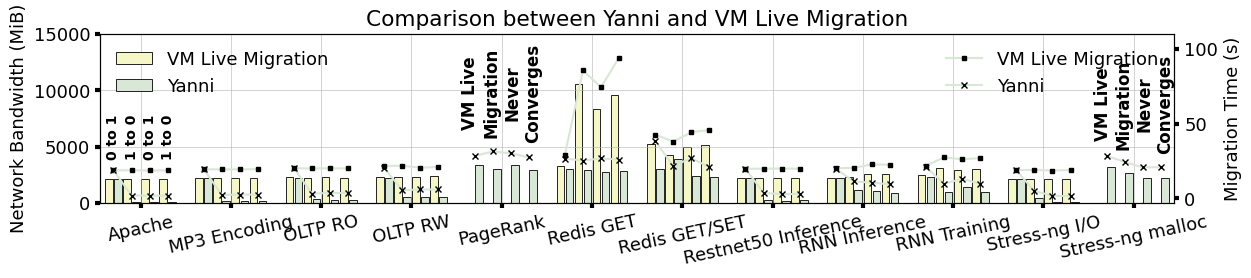

This chart was generated by the following Python code: (Note: this script raises an exception after producing the figure.)
import matplotlib
import matplotlib.pyplot as plt
import matplotlib.ticker as mticker
import numpy as np

matplotlib.rcParams['pdf.fonttype'] = 42
matplotlib.rcParams['ps.fonttype'] = 42

plt.rc('font', family='Arial', weight='medium', size=13)
# plt.rc('font', family='DejaVu Serif', weight='medium', size=13)

plt.rcParams['hatch.color'] = '#636466'
plt.rcParams['hatch.linewidth'] = 1

# name = ["BT.A", "CG.B", "DC.W", "EP.C", "FT.B", "IS.C",
#         "LU.A", "MG.C", "SP.A", "UA.W"]

name = ["Apache", "MP3 Encoding", "OLTP RO", "OLTP RW", "PageRank", "Redis GET", "Redis GET/SET", "Restnet50 Inference",
        "RNN Inference", "RNN Training", "Stress-ng I/O", "Stress-ng malloc"]

# clique = np.array(
#     [1.368111799, 1.124625749, 1.324786325, 1.003026373, 0.994180062, 1.194092827, 1.145605387, 1.538135853,
#      2.020523498, 1.318777293])
#
# nb = np.array(
#     [0.907575036, 0.954865269, 0.995641026, 0.94638997, 0.445799351, 0.926160338, 0.904172177, 0.378904093, 0.901150109,
#      0.887918486])
#
# clique_l = np.array(
#     [344.6, 150.25, 0.155, 23.2, 251.11, 5.66, 190.56, 250.67, 203.79, 0.0906])
#
# normarl_l = np.array(
#     [251.88, 133.6, 0.12, 23.13, 252.58, 4.74, 166.34, 162.97, 100.86, 0.0687])
#
# nb_l = np.array(
#     [228.6, 127.57, 0.12, 21.89, 112.6, 4.39, 150.4, 61.75, 90.89, 0.061])

vanilla0 = np.array([2100.83, 2171.81, 2261.76, 2333.44, 0, 3275.33, 5232.42, 2219.35, 2252.35, 2451.50, 2075.47, 0])
yanni0 = np.array(
    [2101.05, 2172.36, 2236.89, 2248.31, 3364.72, 2984.97, 3002.03, 2195.81, 2209.81, 2316.21, 2084.53, 3163.77])

vanilla1 = np.array([2094.96, 2178.7, 2245.63, 2337.38, 0, 10569.46, 4246.4, 2228.39, 2291.67, 3083.01, 2076.38, 0])
yanni1 = np.array([66.68, 142.41, 306.17, 490.82, 3041.83, 2939.2, 3855.45, 289.78, 1122, 971.67, 452, 2609.95])

vanilla2 = np.array([2099.71, 2173.97, 2258.99, 2301.25, 0, 8340.56, 4955.32, 2236.14, 2541.9, 2932.40, 2075.54, 0])
yanni2 = np.array([79.71, 137.5, 268.81, 519.07, 3355.01, 2748.51, 2368.15, 177.42, 1076.04, 1376.47, 75.38, 2201.72])

vanilla3 = np.array([2099.52, 2196.85, 2244.55, 2352.23, 0, 9598.93, 5130.36, 2226.6, 2522.22, 3025.43, 2074.9, 0])
yanni3 = np.array([66.43, 136.98, 250.11, 526.46, 2930.97, 2829.33, 2271.73, 229.36, 889.08, 943.64, 48.66, 2213.55])

data = [vanilla0, yanni0, vanilla1, yanni1, vanilla2, yanni2, vanilla3, yanni3]
x = np.arange(len(name))

y = np.array([0] * len(x))
for i in range(len(data)):
    data[i] = data[i] + y
# for i in range(len(name)):
#     name[i] = name[i] + '\n' + str(normal[i])

# colors = ["#fcfcd8", "#f4f8c2", "#d9ecb8", "#bcdfba", "#a7d5b9", "#6db8be", "#3b7cb1", "#1e307c"]
colors = ["#f5f7c8", "#d9e7d6", "#7eb6bd"]

width = 0.1

# sep = 0.01
zoom = 0.85

vstr = "VM Live Migration"
ystr = "Yanni"

fig, ax1 = plt.subplots()

fig.set_size_inches(12.705, 2.8)


def autolabel(ax, rects, array, heights):
    """Attach a text label above each bar in *rects*, displaying its height."""
    for i in range(len(rects)):
        rect = rects[i]
        height = heights[i]
        s = "{:.2f}".format(array[i])
        l = len(s)
        if l == 5:
            offset = -0.01
        else:
            offset = 0
        # if height < 0:
        #     offset = height - 40 - len(s) * 1.1
        # else:
        #     offset = 0 - 40 - len(s) * 1.1
        ax.text(s=s,
                x=rect.get_x() + rect.get_width() / 2 + 0.02, y=height - offset,

                va='bottom', size=11, rotation=90, ha='center', weight='bold')


b1 = ax1.bar(x - 7 * width / 2, vanilla0, width * zoom,
             color=colors[0], edgecolor="black", label=vstr, linewidth=0.6)

b2 = ax1.bar(x - 5 * width / 2, yanni0, width * zoom,
             color=colors[1], edgecolor="black", label=ystr, linewidth=0.6)

b3 = ax1.bar(x - 3 * width / 2, vanilla1, width * zoom,
             color=colors[0], edgecolor="black", linewidth=0.6)

b4 = ax1.bar(x - 1 * width / 2, yanni1, width * zoom,
             color=colors[1], edgecolor="black", linewidth=0.6)

b5 = ax1.bar(x + 1 * width / 2, vanilla2, width * zoom,
             color=colors[0], edgecolor="black", linewidth=0.6)

b6 = ax1.bar(x + 3 * width / 2, yanni2, width * zoom,
             color=colors[1], edgecolor="black", linewidth=0.6)

b7 = ax1.bar(x + 5 * width / 2, vanilla3, width * zoom,
             color=colors[0], edgecolor="black", linewidth=0.6)

b8 = ax1.bar(x + 7 * width / 2, yanni3, width * zoom,
             color=colors[1], edgecolor="black", linewidth=0.6)

f = mticker.ScalarFormatter(useOffset=False, useMathText=True)
#
#
# def to_percent(temp, position):
#     return '%1.1f' % (temp) + 'X'
#
#
# plt.gca().yaxis.set_major_formatter(mticker.FuncFormatter(to_percent))

# plt.xlim(-0.5, 9.5)
# plt.ylim(min(nb) - 50, max(clique) + 1)

# plt.yticks([-90, -60, -30, 0, 30, 60, 90, 120])
# plt.xlabel('# of vCPUs')
# plt.yticks([])
# plt.ylabel('Percentage of Improvement')
plt.xticks(x, name, rotation=12, size=11)

# g = lambda x, pos: "${}$".format(f._formatSciNotation('%1.1e' % x))
# plt.gca().yaxis.set_major_formatter(mticker.FuncFormatter(g))

# plt.yscale('log')

plt.grid(linewidth=0.4)

ax1.legend(loc=2, frameon=False, prop={'size': 13})

# plt.legend(
#     mode="expand", loc="upper center",
#     ncol=3, frameon=False)


# plt.subplots_adjust(top=1.2)
# ax.spines['right'].set_visible(False)
# ax.spines['top'].set_visible(False)
# ax.spines['left'].set_visible(False)
# ax.spines['bottom'].set_visible(False)
# plt.plot([9.5,9.5],[min(nb)-80, max(clique)+1], linewidth=1.5, color='black')
plt.xlim([0 - 8 * width / 2 - 0.05, max(x) + 8 * width / 2 + 0.05])

ax1.set_ylim(0.0, 15000)

# plt.text(s="Never Converge",
#          x=4 - 2 * width, y=0.05,
#
#          va='bottom', size=11, rotation=90, ha='center')
#
# plt.text(s="Never Converge",
#          x=11 - 2 * width, y=0.05,
#
#          va='bottom', size=11, rotation=90, ha='center')


plt.text(s="0 to 1",
         x=0 - 3 * width, y=vanilla0[0] + 1700,
         va='bottom', size=10, rotation=90, ha='center', weight='bold')

plt.text(s="1 to 0",
         x=0 - 1 * width, y=vanilla0[0] + 1700,
         va='bottom', size=10, rotation=90, ha='center', weight='bold')

plt.text(s="0 to 1",
         x=0 + 1 * width, y=vanilla0[0] + 1700,
         va='bottom', size=10, rotation=90, ha='center', weight='bold')

plt.text(s="1 to 0",
         x=0 + 3 * width, y=vanilla0[0] + 1700,
         va='bottom', size=10, rotation=90, ha='center', weight='bold')

plt.text(s="VM Live\nMigration\nNever\nConverges",
         x=4, y=yanni0[4] + 2000,
         va='bottom', size=12, rotation=90, ha='center', weight='bold')

plt.text(s="VM Live\nMigration\nNever\nConverges",
         x=11, y=yanni0[4] + 1000,
         va='bottom', size=12, rotation=90, ha='center', weight='bold')

ax2 = ax1.twinx()

xs = []
for i in range(12):
    xs.append([i - 6 * width / 2, i - 2 * width / 2, i + 2 * width / 2, i + 6 * width / 2])
    xs.append([i - 6 * width / 2, i - 2 * width / 2, i + 2 * width / 2, i + 6 * width / 2])

ys = [[18.72,
       18.79,
       18.68,
       18.74],
      [18.87,
       1.84,
       1.89,
       1.73],
      [19.39,
       19.43,
       19.39,
       19.59],
      [19.51, 2.33,
       2.55,

       2.49],
      [20.17,
       20.02,
       20.17,
       20.05],
      [20.13, 3.14,
       3.65,

       3.66],
      [21.76,
       21.82,
       20.52,
       20.98],
      [20.18, 5.43,
       5.96,

       5.97],
      [0, 0, 0, 0],
      [28.27,
       31.43,
       30.18,
       27.46],
      [29.21,
       85.66,
       74.39,
       94.22],
      [26.66,
       25.3,
       26.75,
       25.92],
      [42.68,
       37.99,
       44.22,
       45.76],
      [38.26,
       21.74,
       26.91,
       20.87],
      [19.83,
       19.89,
       19.93,
       19.89],
      [19.71, 3.76,
       2.76,

       3], [20.09,
            20.48,
            22.7,
            22.52],
      [19.84, 11.36,
       10.49,

       9.45],
      [21.86,
       27.48,
       26.15,
       26.97],
      [20.84, 9.76,
       13.14,

       9.69], [18.97,
               18.99,
               18.64,
               18.96], [18.73, 4.89,
                        1.79,

                        1.51], [0, 0, 0, 0], [28.41, 24.36,
                                              20.73,

                                              20.88]
      ]

for i in range(1):
    ax2.plot(xs[2 * i], ys[2 * i], marker="s", markersize=3.5, label="VM Live Migration", color=colors[1],
             markerfacecolor='black',
             markeredgecolor="black")
    ax2.plot(xs[2 * i + 1], ys[2 * i + 1], marker="x", markersize=5, label="Yanni", color=colors[1],
             markerfacecolor='black', markeredgecolor="black")

for i in range(1, 12):
    ax2.plot(xs[2 * i + 1], ys[2 * i + 1], marker="x", markersize=5, color=colors[1],
             markerfacecolor='black', markeredgecolor="black")
    if ys[2*i][0] == 0:
        continue
    ax2.plot(xs[2 * i], ys[2 * i], marker="s", markersize=3.5, color=colors[1], markerfacecolor='black',
             markeredgecolor="black")

# plt.text(-0.4, 2.2, "Unit = Mop/s/thread")
ax1.set_ylabel("Network Bandwidth (MiB)")
ax2.set_ylabel("Migration Time (s)")

ax2.set_ylim(-3, 110)


ax2.legend(loc=0, frameon=False, prop={'size': 13})

ax1.tick_params(labelsize='medium', width=3, color="black")
ax2.tick_params(labelsize='medium', width=3, color="black")

plt.tight_layout()
plt.title("Comparison between Yanni and VM Live Migration")

plt.savefig('/Users/<user>/yanni-img/bandwidth.pdf', dpi=300, bbox_inches='tight')
plt.show()

plt.close()
